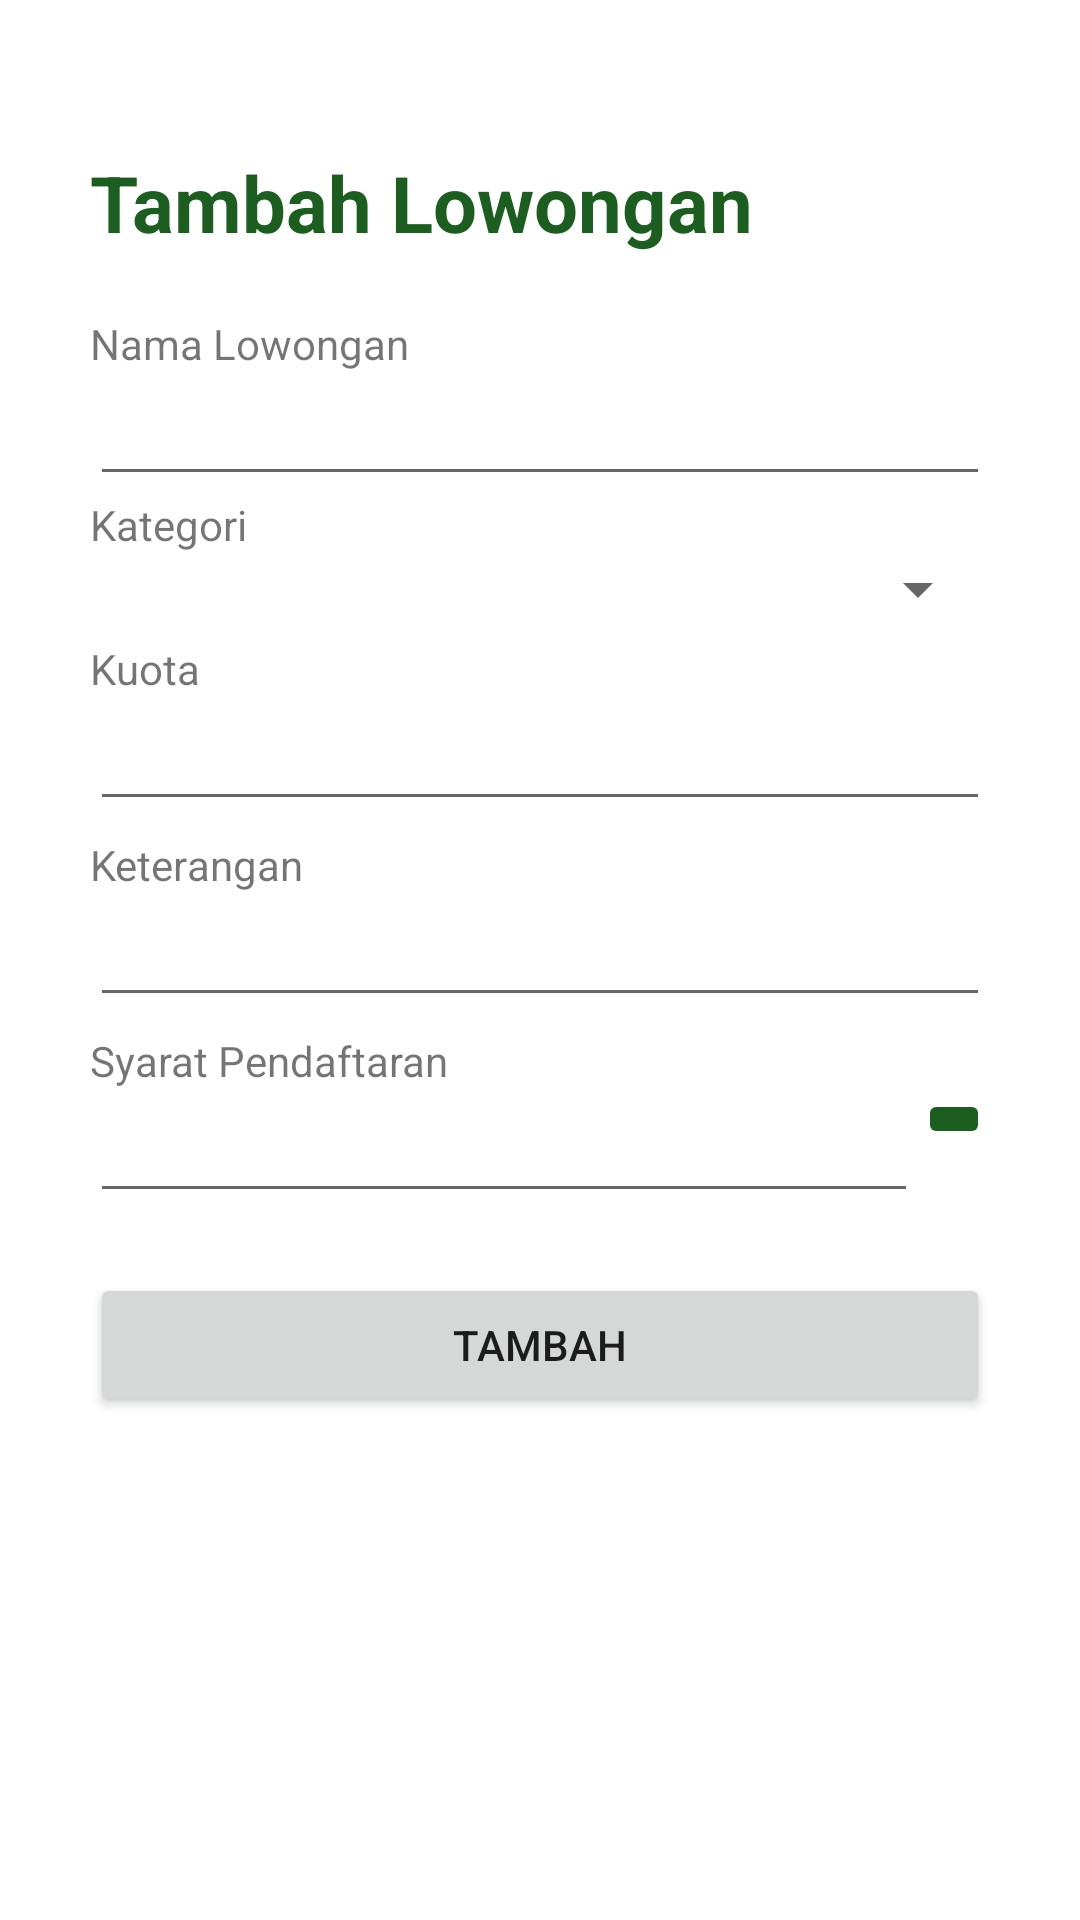

Reconstruct the res/layout file that produces this screen, plus the resources it refers to.
<!-- AndroidManifest.xml: application theme Theme.ProjectDisnaker -->
<!-- res/layout/fragment_perusahaan_tambah.xml -->
<?xml version="1.0" encoding="utf-8"?>
<LinearLayout xmlns:android="http://schemas.android.com/apk/res/android"
    xmlns:app="http://schemas.android.com/apk/res-auto"
    xmlns:tools="http://schemas.android.com/tools"
    android:layout_width="match_parent"
    android:layout_height="match_parent"
    android:orientation="vertical"
    tools:context=".perusahaan.PerusahaanTambahFragment">

    <ScrollView
        android:layout_width="match_parent"
        android:layout_height="match_parent">

        <LinearLayout
            android:layout_width="match_parent"
            android:layout_height="wrap_content"
            android:orientation="vertical"
            android:padding="30dp">

            <TextView
                android:id="@+id/textView62"
                android:layout_width="match_parent"
                android:layout_height="wrap_content"
                android:layout_marginTop="20dp"
                android:layout_marginBottom="20dp"
                android:text="Tambah Lowongan"
                android:textColor="@color/green_900"
                android:textSize="26sp"
                android:textStyle="bold" />

            <TextView
                android:id="@+id/textView5"
                android:layout_width="match_parent"
                android:layout_height="wrap_content"
                android:text="Nama Lowongan" />

            <EditText
                android:id="@+id/etNamaLowongan"
                android:layout_width="match_parent"
                android:layout_height="wrap_content"
                android:ems="10"
                android:inputType="textPersonName" />

            <TextView
                android:id="@+id/textView69"
                android:layout_width="match_parent"
                android:layout_height="wrap_content"
                android:text="Kategori" />

            <Spinner
                android:id="@+id/spinnerKategoriLow"
                android:layout_width="match_parent"
                android:layout_height="wrap_content" />

            <TextView
                android:id="@+id/textView63"
                android:layout_width="match_parent"
                android:layout_height="wrap_content"
                android:layout_marginTop="5dp"
                android:text="Kuota" />

            <EditText
                android:id="@+id/etKuotaLowongan"
                android:layout_width="match_parent"
                android:layout_height="wrap_content"
                android:ems="10"
                android:inputType="number" />

            <TextView
                android:id="@+id/textView64"
                android:layout_width="match_parent"
                android:layout_height="wrap_content"
                android:layout_marginTop="5dp"
                android:text="Keterangan" />

            <EditText
                android:id="@+id/etKeteranganLowongan"
                android:layout_width="match_parent"
                android:layout_height="wrap_content"
                android:ems="10"
                android:inputType="textPersonName" />

            <TextView
                android:id="@+id/textView65"
                android:layout_width="match_parent"
                android:layout_height="wrap_content"
                android:layout_marginTop="5dp"
                android:text="Syarat Pendaftaran" />

            <LinearLayout
                android:layout_width="match_parent"
                android:layout_height="wrap_content"
                android:orientation="horizontal">

                <EditText
                    android:id="@+id/etSyaratLowongan"
                    android:layout_width="match_parent"
                    android:layout_height="wrap_content"
                    android:layout_weight="1"
                    android:ems="10"
                    android:inputType="textPersonName" />

                <ImageButton
                    android:id="@+id/btnTambahSyaratLow"
                    android:layout_width="wrap_content"
                    android:layout_height="wrap_content"
                    android:backgroundTint="@color/green_900"
                    android:src="@drawable/ic_baseline_add_24" />

            </LinearLayout>

            <androidx.recyclerview.widget.RecyclerView
                android:id="@+id/rvSyaratLowongan"
                android:layout_width="match_parent"
                android:layout_height="wrap_content"
                android:layout_marginTop="5dp" />

            <Button
                android:id="@+id/btnTambahLowongan"
                android:layout_width="match_parent"
                android:layout_height="wrap_content"
                android:layout_marginTop="15dp"
                android:text="tambah" />
        </LinearLayout>
    </ScrollView>

</LinearLayout>
<!-- resources referenced by this layout -->
<resources>
  <color name="green_900">#1b5e20</color>
  <style name="Theme.ProjectDisnaker" parent="Theme.MaterialComponents.DayNight.DarkActionBar">
          
          <item name="colorPrimary">@color/green_900</item>
          <item name="colorPrimaryVariant">@color/green_800</item>
          <item name="colorOnPrimary">@color/white</item>
          
          <item name="colorSecondary">@color/green_200</item>
          <item name="colorSecondaryVariant">@color/green_100</item>
          <item name="colorOnSecondary">@color/black</item>
          
          <item name="android:statusBarColor" tools:targetApi="l">?attr/colorPrimaryVariant</item>
          
      </style>
  <color name="green_800">#2C6E2F</color>
  <color name="white">#FFFFFFFF</color>
  <color name="green_200">#a5d6a7</color>
  <color name="green_100">#c8e6c9</color>
  <color name="black">#FF000000</color>
</resources>
